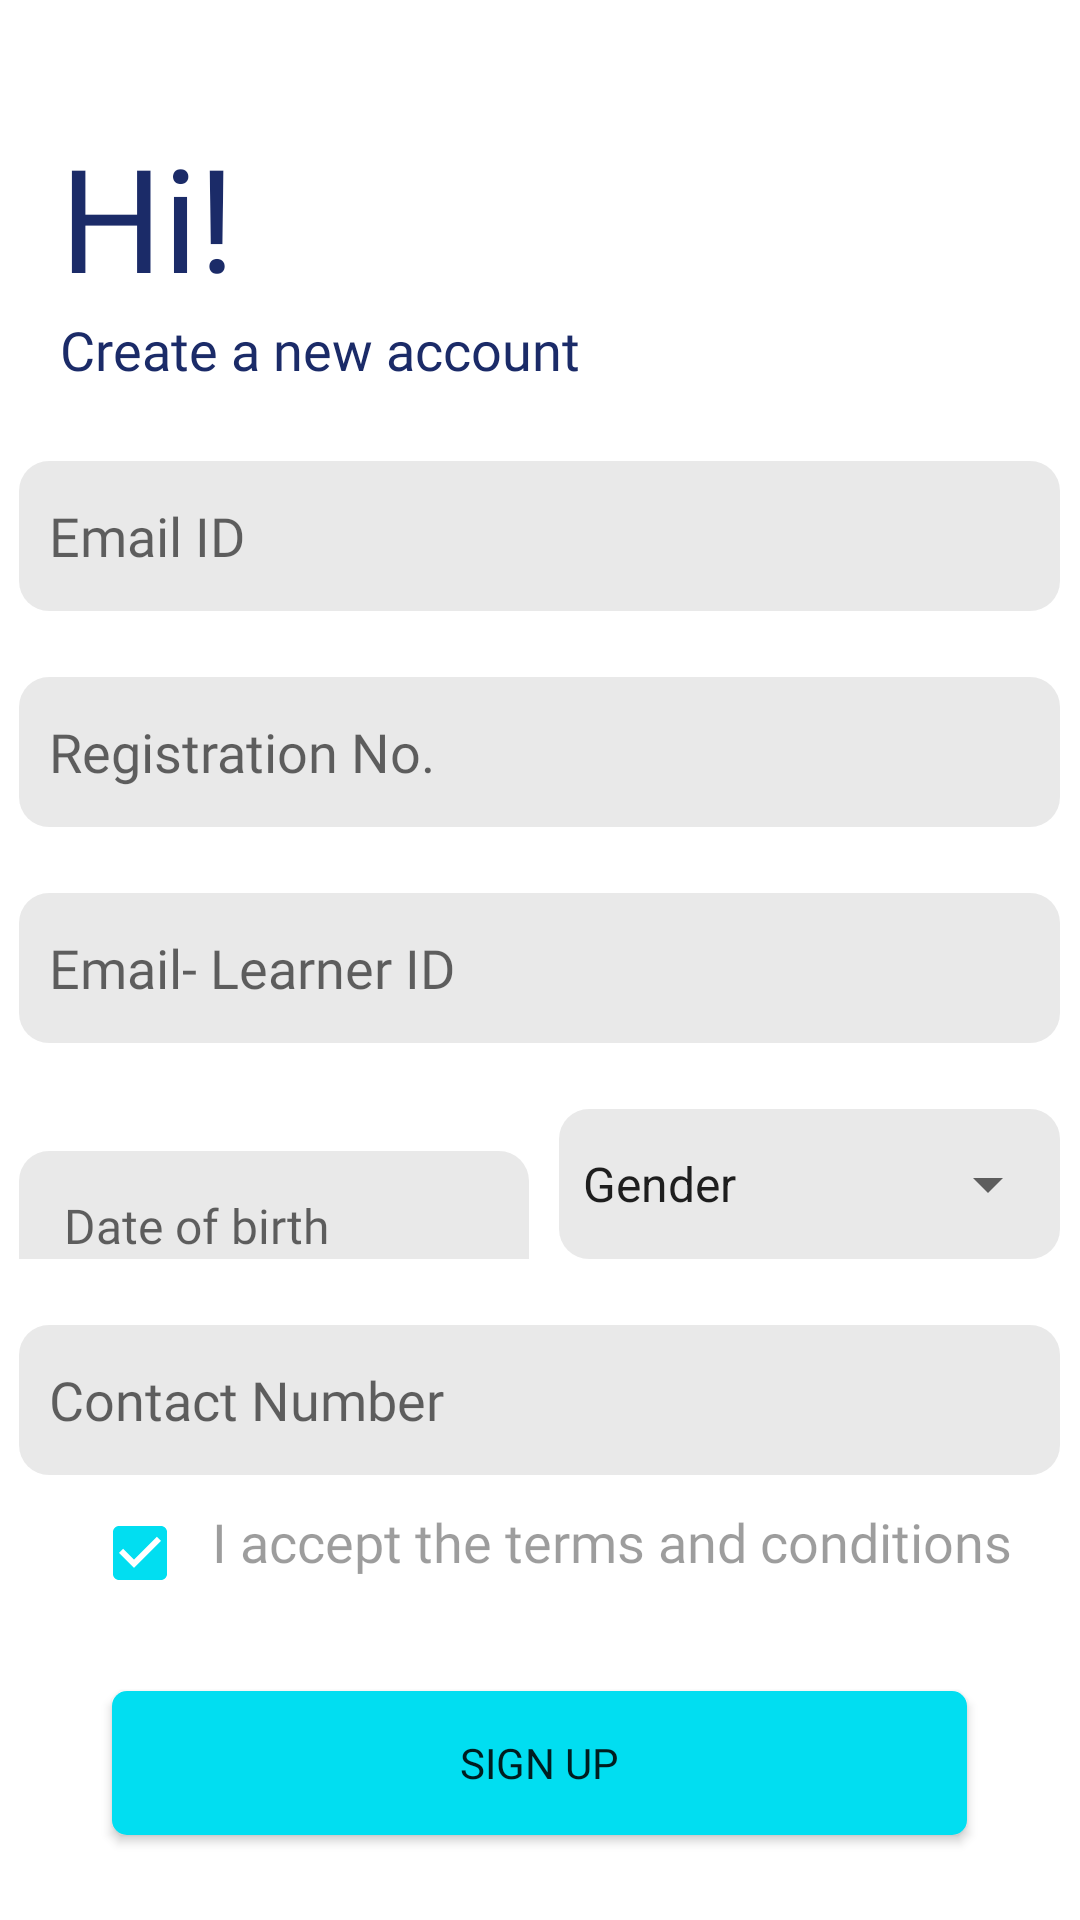

This screen was rendered from an Android layout file. Write that file and the resources it references.
<!-- AndroidManifest.xml: application theme Theme.Streamer -->
<!-- res/layout/activity_registration.xml -->
<?xml version="1.0" encoding="utf-8"?>
<RelativeLayout xmlns:android="http://schemas.android.com/apk/res/android"
    xmlns:app="http://schemas.android.com/apk/res-auto"
    xmlns:tools="http://schemas.android.com/tools"
    android:layout_width="match_parent"
    android:layout_height="match_parent"
    tools:context=".RegistrationActivity">

    <TextView
        android:id="@+id/txtWelcome"
        android:layout_width="wrap_content"
        android:layout_height="wrap_content"
        android:layout_marginHorizontal="20dp"
        android:layout_marginTop="40dp"
        android:fontFamily="@font/roboto"
        android:text="Hi!"
        android:textColor="#1B2B68"
        android:textSize="48sp"

        />

    <TextView
        android:id="@+id/textView1"
        android:layout_width="wrap_content"
        android:layout_height="wrap_content"
        android:layout_below="@+id/txtWelcome"
        android:layout_marginHorizontal="20dp"
        android:text="Create a new account"
        android:fontFamily="@font/roboto"
        android:textColor="#1B2B68"
        android:textSize="18sp" />

    <LinearLayout
        android:layout_width="match_parent"
        android:layout_height="wrap_content"
        android:orientation="vertical"
        android:layout_marginTop="25dp"
        android:id="@+id/LinearLayout1"
        android:layout_below="@+id/textView1"
        >

        <EditText
            android:id="@+id/editTxtEmailId"
            android:layout_width="wrap_content"
            android:layout_height="wrap_content"
            android:layout_gravity="center_horizontal"
            android:background="@drawable/edit_text"
            android:hint="Email ID"
            android:fontFamily="@font/roboto"
            android:paddingStart="10dp" />

        <EditText
            android:id="@+id/editTxtRegistrationNo"
            android:layout_width="wrap_content"
            android:layout_height="wrap_content"
            android:layout_gravity="center_horizontal"
            android:layout_marginTop="22dp"
            android:fontFamily="@font/roboto"
            android:background="@drawable/edit_text"
            android:hint="Registration No."
            android:paddingStart="10dp" />

        <EditText
            android:id="@+id/editTxtEmailLearnerId"
            android:layout_width="wrap_content"
            android:layout_height="wrap_content"
            android:layout_gravity="center_horizontal"
            android:layout_marginTop="22dp"
            android:background="@drawable/edit_text"
            android:fontFamily="@font/roboto"
            android:hint="Email- Learner ID"
            android:paddingStart="10dp" />

        <LinearLayout
            android:layout_width="347dp"
            android:layout_height="wrap_content"
            android:layout_marginTop="22dp"
            android:orientation="horizontal"
            android:layout_gravity="center"
            >

            <RelativeLayout
                android:layout_width="170dp"
                android:layout_height="50dp"
                android:background="@drawable/edit_text"
                android:layout_marginEnd="5dp"
                >
                <ImageView
                    android:layout_width="wrap_content"
                    android:layout_height="wrap_content"
                    android:src="@drawable/ic_calender"
                    android:layout_alignParentEnd="true"
                    android:layout_centerVertical="true"
                    android:layout_marginEnd="15dp"
                    android:id="@+id/datePicker"
                    />
                <TextView
                    android:layout_width="wrap_content"
                    android:layout_height="wrap_content"
                    android:hint="Date of birth"
                    android:layout_centerVertical="true"
                    android:id="@+id/txtDate"
                    android:textSize="16sp"
                    android:fontFamily="@font/roboto"
                    android:layout_alignParentStart="true"
                    android:layout_marginStart="15dp"
                    android:layout_centerHorizontal="true"
                    />
            </RelativeLayout>

            <RelativeLayout
                android:layout_width="wrap_content"
                android:layout_height="50dp"
                android:background="@drawable/edit_text"
                android:layout_marginStart="5dp"
                >

                <Spinner
                    android:layout_width="match_parent"
                    android:layout_height="match_parent"
                    android:entries="@array/gender_array"
                    android:autofillHints="Gender"
                    android:id="@+id/spinnerGender"
                    />

            </RelativeLayout>


        </LinearLayout>



        <EditText
            android:id="@+id/editTxtContact"
            android:layout_width="wrap_content"
            android:layout_height="wrap_content"
            android:layout_gravity="center_horizontal"
            android:layout_marginTop="22dp"
            android:inputType="number"
            android:fontFamily="@font/roboto"
            android:background="@drawable/edit_text"
            android:hint="Contact Number"
            android:paddingStart="10dp" />

        <LinearLayout
            android:layout_width="wrap_content"
            android:layout_height="wrap_content"
            android:orientation="horizontal"
            android:layout_gravity="center_horizontal"
            android:layout_margin="10dp"
            >

            <CheckBox
                android:layout_width="wrap_content"
                android:layout_height="wrap_content"
                android:id="@+id/checkBoxForTerms"
                android:checked="true"
                android:theme="@style/MyCheckBox"
                android:layout_gravity="center_vertical"
                android:layout_marginHorizontal="8dp"
                />

            <TextView
                android:layout_width="wrap_content"
                android:layout_height="wrap_content"
                android:text="I accept the terms and conditions"
                android:textSize="18dp"
                android:textColor="#62000000"
                android:fontFamily="@font/roboto"
                />

        </LinearLayout>

    </LinearLayout>

    <Button
        android:layout_width="285dp"
        android:layout_height="wrap_content"
        android:layout_below="@+id/LinearLayout1"
        android:layout_centerHorizontal="true"
        android:text="Sign Up"
        android:fontFamily="@font/roboto"
        android:background="@drawable/login_button"
        android:layout_marginTop="20dp"
        android:textSize="14dp"
        />

    <TextView
        android:id="@+id/txtRegister"
        android:layout_width="wrap_content"
        android:layout_height="wrap_content"
        android:layout_alignParentBottom="true"
        android:layout_centerHorizontal="true"
        android:layout_marginStart="30dp"
        android:layout_marginTop="30dp"
        android:layout_marginEnd="30dp"
        android:layout_marginBottom="30dp"
        android:text="Already Registered? Login"
        android:textColor="#007FFF"
        android:fontFamily="@font/roboto"
        android:textSize="18dp" />

</RelativeLayout>
<!-- resources referenced by this layout -->
<resources>
  <string-array name="gender_array">
          <item>Gender</item>
          <item>Male</item>
          <item>Female</item>
          <item>Have not decided</item>
          <item>Gay</item>
      </string-array>
  <!-- drawable edit_text (drawable) -->
  <?xml version="1.0" encoding="utf-8" ?>
  <shape xmlns:android="http://schemas.android.com/apk/res/android"
      android:thickness="0dp"
      android:shape="rectangle">
  
      <corners android:radius="10dp" />
  
      <solid android:color="#5FC4C4C4" />
  
      <size
          android:height="50dp"
          android:width="347dp"
          />
  
  </shape>
  <!-- drawable login_button (drawable) -->
  <?xml version="1.0" encoding="utf-8" ?>
  <shape xmlns:android="http://schemas.android.com/apk/res/android"
      android:shape="rectangle">
  
      <corners android:radius="5dp" />
  
      <solid android:color="#01DEF1" />
  
      <size
          android:height="47dp"
          android:width="285dp"
          />
  
  </shape>
  <style name="MyCheckBox" parent="Theme.AppCompat.NoActionBar">
          <item name="colorControlNormal">#4DC4C4C4</item>   
          <item name="colorControlActivated">@color/login_button</item> 
          <item name="android:textColor">#FFFF3F3C</item>
      </style>
  <style name="Theme.Streamer" parent="Theme.MaterialComponents.Light.NoActionBar">
          
          <item name="colorPrimary">@color/login_button</item>
          <item name="colorPrimaryVariant">@color/action_bar</item>
          <item name="colorOnPrimary">@color/white</item>
          
          <item name="colorSecondary">@color/teal_200</item>
          <item name="colorSecondaryVariant">@color/teal_700</item>
          <item name="colorOnSecondary">@color/black</item>
          
          <item name="android:statusBarColor" tools:targetApi="l">?attr/colorPrimaryVariant</item>
          
      </style>
  <color name="login_button">#01DEF1</color>
  <color name="action_bar">#00C9DA</color>
  <color name="white">#FFFFFFFF</color>
  <color name="teal_200">#FF03DAC5</color>
  <color name="teal_700">#FF018786</color>
  <color name="black">#FF000000</color>
</resources>
